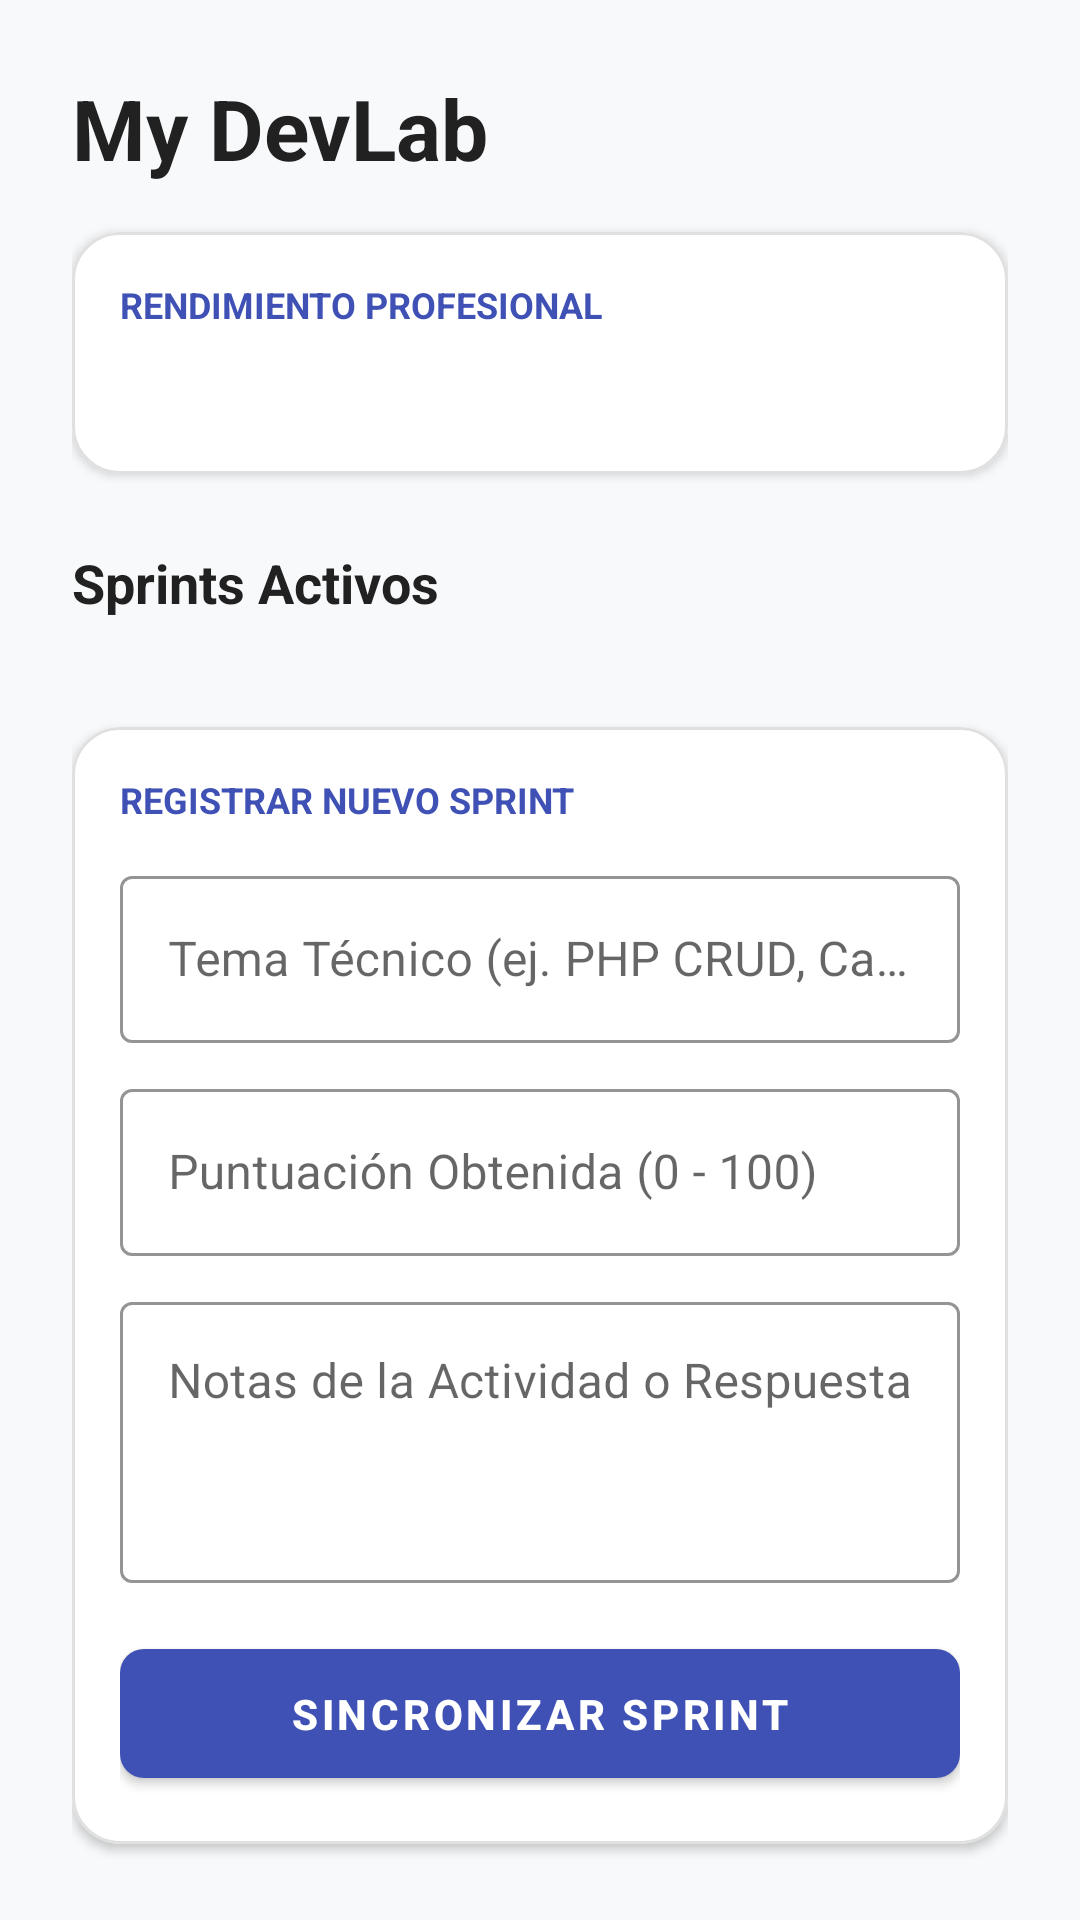

The Android layout XML behind this screen, and the referenced resources:
<!-- AndroidManifest.xml: application theme Theme.LinguistIT -->
<!-- res/layout/fragment_dev_lab.xml -->
<?xml version="1.0" encoding="utf-8"?>
<androidx.core.widget.NestedScrollView
    xmlns:android="http://schemas.android.com/apk/res/android"
    xmlns:app="http://schemas.android.com/apk/res-auto"
    xmlns:tools="http://tools.android.com/tools"
    android:layout_width="match_parent"
    android:layout_height="match_parent"
    android:background="#F8F9FA">

    <androidx.constraintlayout.widget.ConstraintLayout
        android:layout_width="match_parent"
        android:layout_height="wrap_content"
        android:padding="24dp">

        <TextView
            android:id="@+id/tvTitle"
            android:layout_width="wrap_content"
            android:layout_height="wrap_content"
            android:text="My DevLab"
            android:textColor="#212121"
            android:textSize="28sp"
            android:textStyle="bold"
            app:layout_constraintTop_toTopOf="parent"
            app:layout_constraintStart_toStartOf="parent" />

        <com.google.android.material.card.MaterialCardView
            android:id="@+id/cardDashboard"
            android:layout_width="match_parent"
            android:layout_height="wrap_content"
            android:layout_marginTop="16dp"
            app:cardCornerRadius="16dp"
            app:cardElevation="2dp"
            app:cardBackgroundColor="#FFFFFF"
            app:strokeWidth="1dp"
            app:strokeColor="#E0E0E0"
            app:layout_constraintTop_toBottomOf="@id/tvTitle"
            app:layout_constraintStart_toStartOf="parent"
            app:layout_constraintEnd_toEndOf="parent">

            <LinearLayout
                android:layout_width="match_parent"
                android:layout_height="wrap_content"
                android:orientation="vertical"
                android:padding="16dp">

                <TextView
                    android:layout_width="wrap_content"
                    android:layout_height="wrap_content"
                    android:text="RENDIMIENTO PROFESIONAL"
                    android:textColor="#3F51B5"
                    android:textSize="12sp"
                    android:textStyle="bold" />

                <LinearLayout
                    android:layout_width="match_parent"
                    android:layout_height="wrap_content"
                    android:layout_marginTop="12dp"
                    android:orientation="horizontal">

                    <TextView
                        android:id="@+id/tvStreakDashboard"
                        android:layout_width="0dp"
                        android:layout_height="wrap_content"
                        android:layout_weight="1"
                        android:textColor="#424242"
                        android:textSize="15sp"
                        tools:text="Racha: 0 días" />

                    <TextView
                        android:id="@+id/tvReadinessDashboard"
                        android:layout_width="0dp"
                        android:layout_height="wrap_content"
                        android:layout_weight="1"
                        android:textAlignment="viewEnd"
                        android:textColor="#424242"
                        android:textSize="15sp"
                        tools:text="Readiness: 0%" />
                </LinearLayout>

            </LinearLayout>
        </com.google.android.material.card.MaterialCardView>

        <TextView
            android:id="@+id/labelSprints"
            android:layout_width="wrap_content"
            android:layout_height="wrap_content"
            android:layout_marginTop="24dp"
            android:text="Sprints Activos"
            android:textColor="#212121"
            android:textSize="18sp"
            android:textStyle="bold"
            app:layout_constraintTop_toBottomOf="@id/cardDashboard"
            app:layout_constraintStart_toStartOf="parent" />

        <androidx.recyclerview.widget.RecyclerView
            android:id="@+id/rvSprints"
            android:layout_width="match_parent"
            android:layout_height="wrap_content"
            android:layout_marginTop="12dp"
            android:nestedScrollingEnabled="false"
            app:layout_constraintTop_toBottomOf="@id/labelSprints"
            app:layout_constraintStart_toStartOf="parent"
            app:layout_constraintEnd_toEndOf="parent"
            tools:listitem="@layout/item_sprint" />

        <com.google.android.material.card.MaterialCardView
            android:id="@+id/cardRegisterSprint"
            android:layout_width="match_parent"
            android:layout_height="wrap_content"
            android:layout_marginTop="24dp"
            app:cardCornerRadius="16dp"
            app:cardElevation="2dp"
            app:cardBackgroundColor="#FFFFFF"
            app:strokeWidth="1dp"
            app:strokeColor="#E0E0E0"
            app:layout_constraintTop_toBottomOf="@id/rvSprints"
            app:layout_constraintStart_toStartOf="parent"
            app:layout_constraintEnd_toEndOf="parent">

            <LinearLayout
                android:layout_width="match_parent"
                android:layout_height="wrap_content"
                android:orientation="vertical"
                android:padding="16dp">

                <TextView
                    android:layout_width="wrap_content"
                    android:layout_height="wrap_content"
                    android:text="REGISTRAR NUEVO SPRINT"
                    android:textColor="#3F51B5"
                    android:textSize="12sp"
                    android:textStyle="bold"
                    android:layout_marginBottom="12dp" />

                <com.google.android.material.textfield.TextInputLayout
                    android:layout_width="match_parent"
                    android:layout_height="wrap_content"
                    android:hint="Tema Técnico (ej. PHP CRUD, Cabling)"
                    style="@style/Widget.MaterialComponents.TextInputLayout.OutlinedBox"
                    android:layout_marginBottom="10dp"
                    app:boxStrokeColor="#3F51B5"
                    app:hintTextColor="#3F51B5">

                    <com.google.android.material.textfield.TextInputEditText
                        android:id="@+id/etTechnicalTopic"
                        android:layout_width="match_parent"
                        android:layout_height="wrap_content"
                        android:textColor="#212121"
                        android:inputType="text" />
                </com.google.android.material.textfield.TextInputLayout>

                <com.google.android.material.textfield.TextInputLayout
                    android:layout_width="match_parent"
                    android:layout_height="wrap_content"
                    android:hint="Puntuación Obtenida (0 - 100)"
                    style="@style/Widget.MaterialComponents.TextInputLayout.OutlinedBox"
                    android:layout_marginBottom="10dp"
                    app:boxStrokeColor="#3F51B5"
                    app:hintTextColor="#3F51B5">

                    <com.google.android.material.textfield.TextInputEditText
                        android:id="@+id/etScore"
                        android:layout_width="match_parent"
                        android:layout_height="wrap_content"
                        android:textColor="#212121"
                        android:inputType="number" />
                </com.google.android.material.textfield.TextInputLayout>

                <com.google.android.material.textfield.TextInputLayout
                    android:layout_width="match_parent"
                    android:layout_height="wrap_content"
                    android:hint="Notas de la Actividad o Respuesta"
                    style="@style/Widget.MaterialComponents.TextInputLayout.OutlinedBox"
                    android:layout_marginBottom="16dp"
                    app:boxStrokeColor="#3F51B5"
                    app:hintTextColor="#3F51B5">

                    <com.google.android.material.textfield.TextInputEditText
                        android:id="@+id/etUserAnswer"
                        android:layout_width="match_parent"
                        android:layout_height="wrap_content"
                        android:textColor="#212121"
                        android:inputType="textMultiLine"
                        android:gravity="top"
                        android:lines="3" />
                </com.google.android.material.textfield.TextInputLayout>

                <com.google.android.material.button.MaterialButton
                    android:id="@+id/btnGuardarSprint"
                    android:layout_width="match_parent"
                    android:layout_height="wrap_content"
                    android:text="Sincronizar Sprint"
                    android:textColor="#FFFFFF"
                    android:textStyle="bold"
                    android:padding="12dp"
                    app:backgroundTint="#3F51B5"
                    app:cornerRadius="8dp" />

            </LinearLayout>
        </com.google.android.material.card.MaterialCardView>

        <TextView
            android:id="@+id/labelLexicon"
            android:layout_width="wrap_content"
            android:layout_height="wrap_content"
            android:layout_marginTop="24dp"
            android:text="Términos Guardados Recientemente"
            android:textColor="#212121"
            android:textSize="16sp"
            android:textStyle="bold"
            app:layout_constraintTop_toBottomOf="@id/cardRegisterSprint"
            app:layout_constraintStart_toStartOf="parent" />

        <TextView
            android:id="@+id/tvLexiconPreview"
            android:layout_width="match_parent"
            android:layout_height="wrap_content"
            android:layout_marginTop="8dp"
            android:background="#FFFFFF"
            android:padding="16dp"
            android:textColor="#757575"
            android:textSize="14sp"
            android:lineSpacingMultiplier="1.2"
            tools:text="Aquí aparecerán tus conceptos guardados..."
            app:layout_constraintTop_toBottomOf="@id/labelLexicon" />

        <ProgressBar
            android:id="@+id/progressBar"
            android:layout_width="wrap_content"
            android:layout_height="wrap_content"
            android:visibility="gone"
            app:layout_constraintTop_toTopOf="parent"
            app:layout_constraintBottom_toBottomOf="parent"
            app:layout_constraintStart_toStartOf="parent"
            app:layout_constraintEnd_toEndOf="parent"
            tools:visibility="visible" />

    </androidx.constraintlayout.widget.ConstraintLayout>
</androidx.core.widget.NestedScrollView>
<!-- res/layout/item_sprint.xml (included above) -->
<?xml version="1.0" encoding="utf-8"?>
<com.google.android.material.card.MaterialCardView
    xmlns:android="http://schemas.android.com/apk/res/android"
    xmlns:app="http://schemas.android.com/apk/res-auto"
    xmlns:tools="http://tools.android.com/tools"
    android:layout_width="match_parent"
    android:layout_height="wrap_content"
    android:layout_marginStart="4dp"
    android:layout_marginEnd="4dp"
    android:layout_marginBottom="8dp"
    app:cardCornerRadius="12dp"
    app:cardElevation="1dp"
    app:cardBackgroundColor="#FFFFFF"
    app:strokeWidth="1dp"
    app:strokeColor="#E0E0E0">

    <androidx.constraintlayout.widget.ConstraintLayout
        android:layout_width="match_parent"
        android:layout_height="wrap_content"
        android:padding="16dp">

        <View
            android:id="@+id/vStatusIndicator"
            android:layout_width="4dp"
            android:layout_height="0dp"
            android:background="#4CAF50"
            app:layout_constraintTop_toTopOf="parent"
            app:layout_constraintBottom_toBottomOf="parent"
            app:layout_constraintStart_toStartOf="parent" />

        <TextView
            android:id="@+id/tvItemTopic"
            android:layout_width="0dp"
            android:layout_height="wrap_content"
            android:layout_marginStart="16dp"
            android:layout_marginEnd="16dp"
            android:textColor="#212121"
            android:textSize="16sp"
            android:textStyle="bold"
            tools:text="PHP 8 CRUD Sincronizado"
            app:layout_constraintTop_toTopOf="parent"
            app:layout_constraintStart_toEndOf="@id/vStatusIndicator"
            app:layout_constraintEnd_toStartOf="@id/tvItemScore" />

        <TextView
            android:id="@+id/tvItemDate"
            android:layout_width="0dp"
            android:layout_height="wrap_content"
            android:layout_marginTop="4dp"
            android:textColor="#757575"
            android:textSize="13sp"
            tools:text="11/06/2026 19:40"
            app:layout_constraintTop_toBottomOf="@id/tvItemTopic"
            app:layout_constraintStart_toStartOf="@id/tvItemTopic"
            app:layout_constraintEnd_toStartOf="@id/tvItemScore" />

        <TextView
            android:id="@+id/tvItemScore"
            android:layout_width="wrap_content"
            android:layout_height="wrap_content"
            android:textColor="#3F51B5"
            android:textSize="16sp"
            android:textStyle="bold"
            tools:text="85/100"
            app:layout_constraintTop_toTopOf="parent"
            app:layout_constraintBottom_toBottomOf="parent"
            app:layout_constraintEnd_toEndOf="parent" />

    </androidx.constraintlayout.widget.ConstraintLayout>
</com.google.android.material.card.MaterialCardView>
<!-- resources referenced by this layout -->
<resources>
  <style name="Theme.LinguistIT" parent="Theme.MaterialComponents.DayNight.NoActionBar">
          <item name="colorPrimary">@color/primary</item>
          <item name="colorPrimaryVariant">@color/primary_dark</item>
          <item name="colorOnPrimary">@color/white</item>
  
          <item name="colorSecondary">@color/accent</item>
          <item name="colorSecondaryVariant">@color/accent</item>
          <item name="colorOnSecondary">@color/white</item>
  
          <item name="android:windowBackground">@color/gray_bg</item>
          <item name="colorSurface">@color/white</item>
          <item name="colorError">@color/error</item>
  
          <item name="android:statusBarColor">@color/primary_dark</item>
      </style>
  <color name="primary">#1A73E8</color>
  <color name="primary_dark">#1557B0</color>
  <color name="white">#FFFFFF</color>
  <color name="accent">#FF4081</color>
  <color name="gray_bg">#F8F9FA</color>
  <color name="error">#B00020</color>
</resources>
